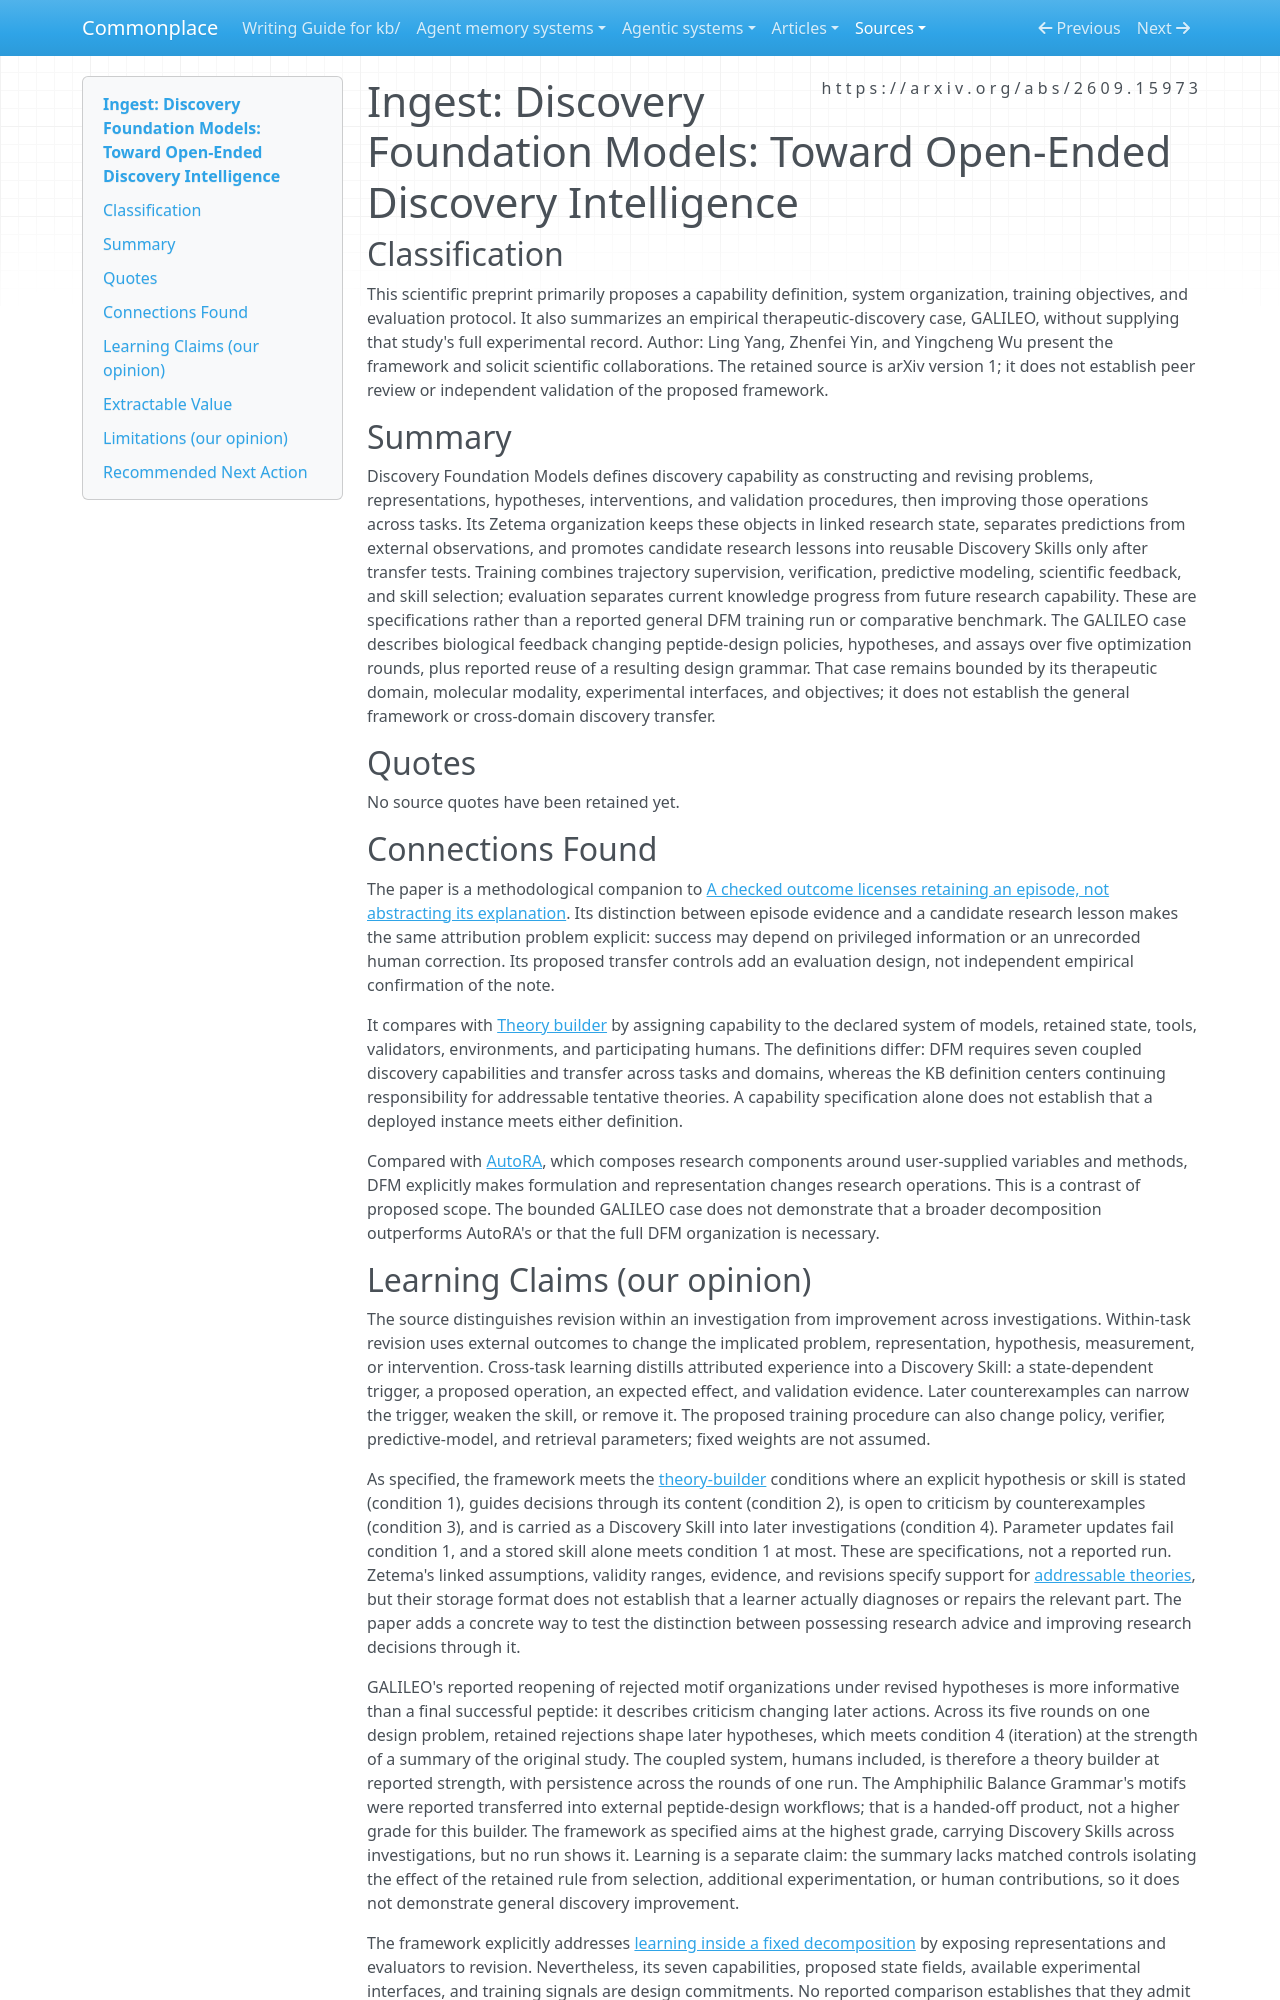

repository: zby/commonplace · page: sources/discovery-foundation-models.ingest/index.html · generator: mkdocs

---
description: "Discovery Foundation Models proposes revisable research state and validated skill transfer; its GALILEO case supports a narrower physical feedback loop, not the full framework."
source: https://arxiv.org/abs/2609.15973
captured: "2026-09-24"
ingested: "2026-09-25"
capture: pdftotext
capture_scope: full-source
genre: scientific-paper
snapshot_sha256: 48d78f867d461f6e1c6097f53071fa9d0f6782ff931d9538d8a177e9b3fa47f7
learning_claims: true
type: types/ingest-report.md
domains: [automated-science, learning-systems, agent-memory, evaluation]
tags: [learning-theory, continual-learning]
---

# Ingest: Discovery Foundation Models: Toward Open-Ended Discovery Intelligence

## Classification

This scientific preprint primarily proposes a capability definition, system organization, training objectives, and evaluation protocol. It also summarizes an empirical therapeutic-discovery case, GALILEO, without supplying that study's full experimental record.
Author: Ling Yang, Zhenfei Yin, and Yingcheng Wu present the framework and solicit scientific collaborations. The retained source is arXiv version 1; it does not establish peer review or independent validation of the proposed framework.

## Summary

Discovery Foundation Models defines discovery capability as constructing and revising problems, representations, hypotheses, interventions, and validation procedures, then improving those operations across tasks. Its Zetema organization keeps these objects in linked research state, separates predictions from external observations, and promotes candidate research lessons into reusable Discovery Skills only after transfer tests. Training combines trajectory supervision, verification, predictive modeling, scientific feedback, and skill selection; evaluation separates current knowledge progress from future research capability. These are specifications rather than a reported general DFM training run or comparative benchmark. The GALILEO case describes biological feedback changing peptide-design policies, hypotheses, and assays over five optimization rounds, plus reported reuse of a resulting design grammar. That case remains bounded by its therapeutic domain, molecular modality, experimental interfaces, and objectives; it does not establish the general framework or cross-domain discovery transfer.

## Quotes

No source quotes have been retained yet.

## Connections Found

The paper is a methodological companion to [A checked outcome licenses retaining an episode, not abstracting its explanation](../theory/checked-outcome-licenses-episode-retention-not-abstraction.md). Its distinction between episode evidence and a candidate research lesson makes the same attribution problem explicit: success may depend on privileged information or an unrecorded human correction. Its proposed transfer controls add an evaluation design, not independent empirical confirmation of the note.

It compares with [Theory builder](../theory/definitions/theory-builder.md) by assigning capability to the declared system of models, retained state, tools, validators, environments, and participating humans. The definitions differ: DFM requires seven coupled discovery capabilities and transfer across tasks and domains, whereas the KB definition centers continuing responsibility for addressable tentative theories. A capability specification alone does not establish that a deployed instance meets either definition.

Compared with [AutoRA](./autora-automated-research-assistant.ingest.md), which composes research components around user-supplied variables and methods, DFM explicitly makes formulation and representation changes research operations. This is a contrast of proposed scope. The bounded GALILEO case does not demonstrate that a broader decomposition outperforms AutoRA's or that the full DFM organization is necessary.
